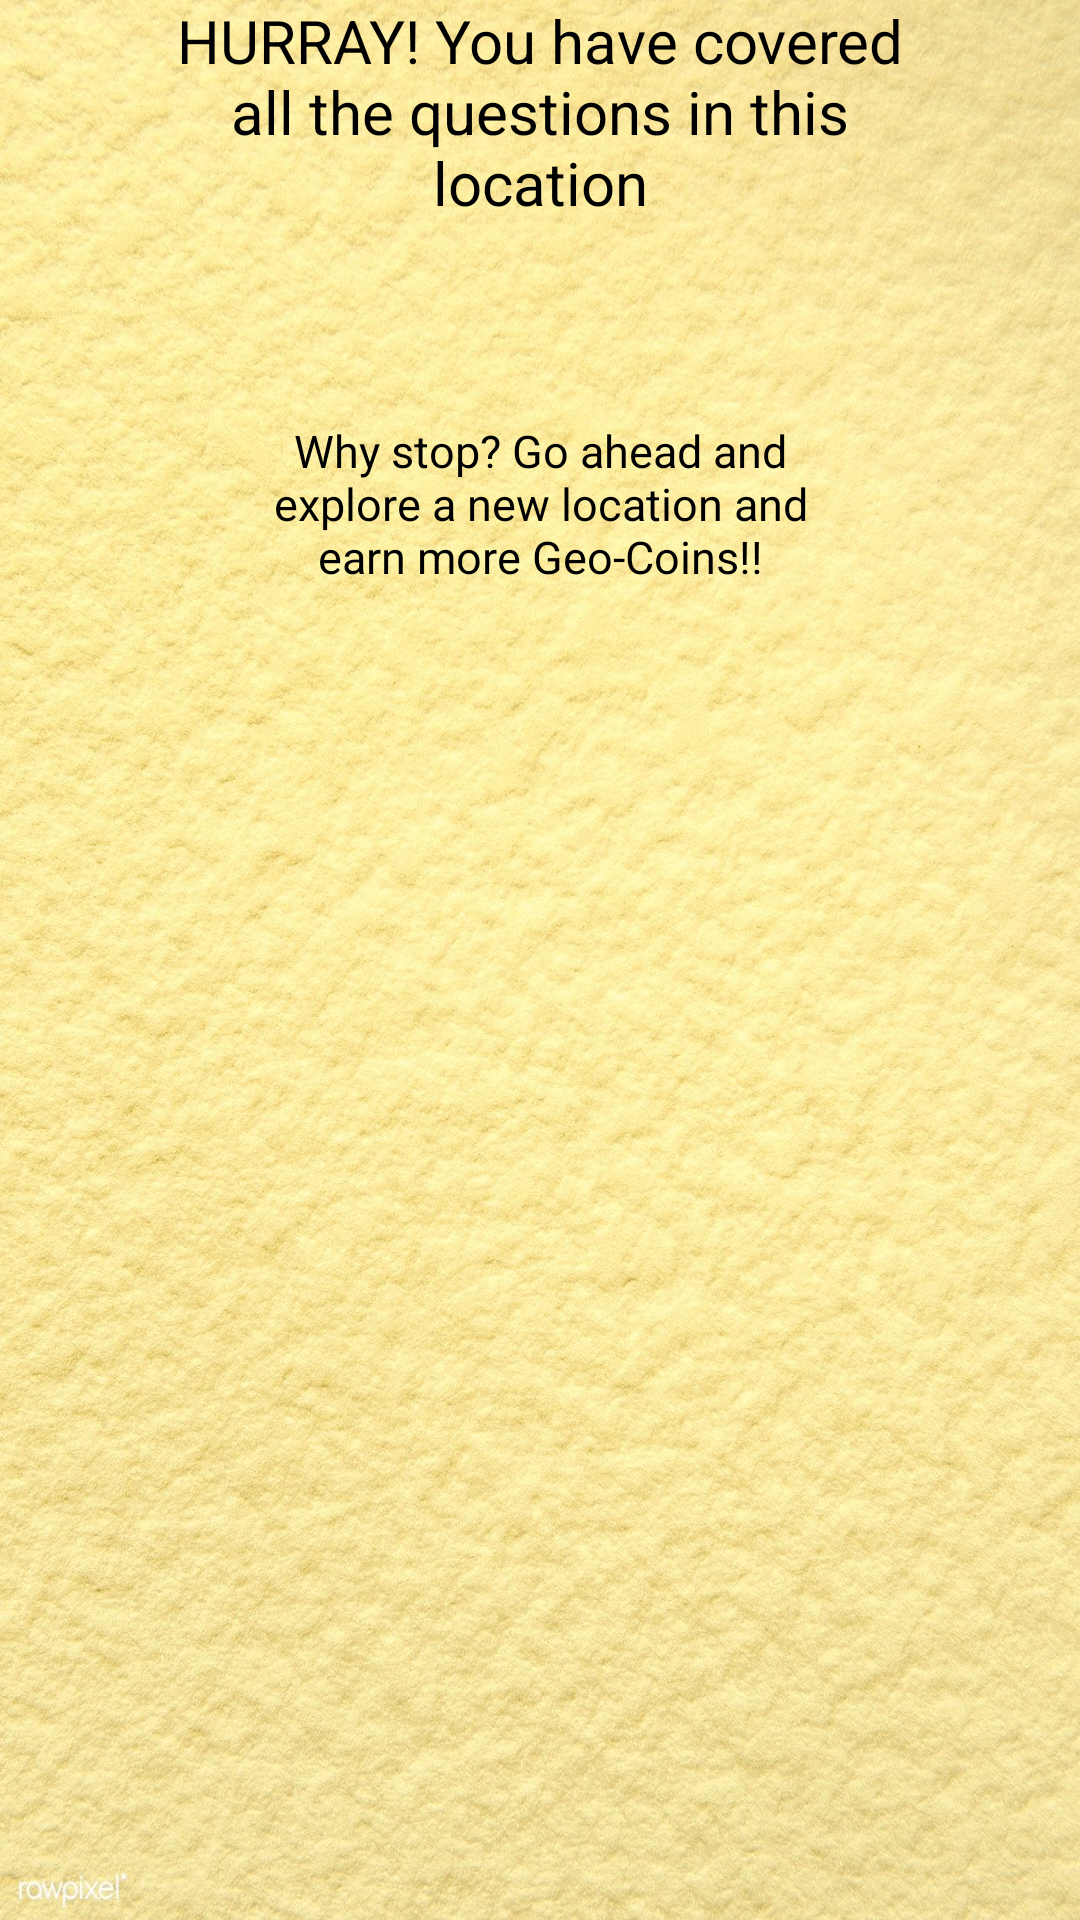

Write the Android layout XML for this screen, with the resource values it uses.
<!-- AndroidManifest.xml: application theme Theme.CS5520_FinalProject_Team26 -->
<!-- res/layout/activity_no_questions.xml -->
<?xml version="1.0" encoding="utf-8"?>
<androidx.constraintlayout.widget.ConstraintLayout xmlns:android="http://schemas.android.com/apk/res/android"
    xmlns:app="http://schemas.android.com/apk/res-auto"
    xmlns:tools="http://schemas.android.com/tools"
    android:layout_width="match_parent"
    android:layout_height="match_parent"
    tools:context=".NoQuestions"
    android:layout_margin="30dp"
    android:background="@drawable/background2"
    >

    <TextView
        android:id="@+id/textView4"
        android:layout_width="245dp"
        android:layout_height="82dp"
        android:layout_weight="1"
        android:text="HURRAY! You have covered all the questions in this location"
        android:textAlignment="center"
        android:textSize="20dp"
        app:layout_constraintEnd_toEndOf="parent"
        app:layout_constraintStart_toStartOf="parent"
        tools:ignore="MissingConstraints"
        android:textColor="@color/black"
        tools:layout_editor_absoluteY="35dp" />

    <TextView
        android:id="@+id/textView6"
        android:layout_width="194dp"
        android:layout_height="65dp"
        android:layout_marginTop="140dp"
        android:textAlignment="center"
        android:textColor="@color/black"
        android:text="Why stop? Go ahead and explore a new location and earn more Geo-Coins!!"
        android:textSize="15dp"
        app:layout_constraintEnd_toEndOf="parent"
        app:layout_constraintStart_toStartOf="parent"
        app:layout_constraintTop_toTopOf="parent" />

</androidx.constraintlayout.widget.ConstraintLayout>
<!-- resources referenced by this layout -->
<resources>
  <!-- drawable background2: jpeg bitmap (drawable, 477031 bytes) -->
  <style name="Theme.CS5520_FinalProject_Team26" parent="Theme.MaterialComponents.DayNight.DarkActionBar">
          
          <item name="colorPrimary">@color/purple_500</item>
          <item name="colorPrimaryVariant">@color/purple_700</item>
          <item name="colorOnPrimary">@color/white</item>
          
          <item name="colorSecondary">@color/teal_200</item>
          <item name="colorSecondaryVariant">@color/teal_700</item>
          <item name="colorOnSecondary">@color/black</item>
          
          <item name="android:statusBarColor" tools:targetApi="l">?attr/colorPrimaryVariant</item>
          
      </style>
  <!-- not gathered from this repository: default colours our renderer supplied (Android Studio template values) -->
  <color name="purple_500">#FF6200EE</color>
  <color name="purple_700">#FF3700B3</color>
  <color name="teal_200">#FF03DAC5</color>
  <color name="teal_700">#FF018786</color>
  <color name="black">#FF000000</color>
  <color name="white">#FFFFFFFF</color>
</resources>
